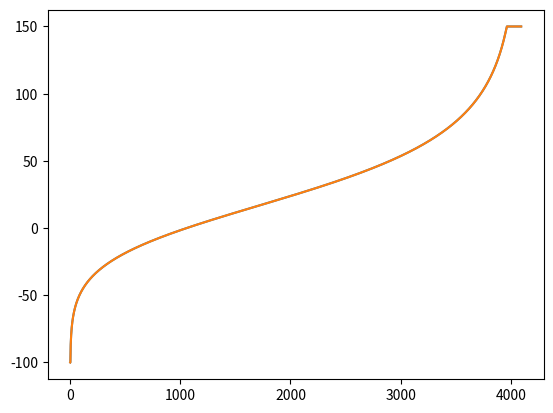

The script that saved this image:
import matplotlib.pyplot as plt
import numpy as np

# Valores base para calculo das leituras do ADC
ZERO_K_C = 273.0
NTC_BETA = 3435.0
R0 = 10000.0
T0 = (ZERO_K_C + 25.0)
R_A = 9985.0
R_B = 9990.0
RX = (R0 * np.exp(-NTC_BETA / T0))


# Função de leitura da temperatura do NTC A. #
def ntc_a_temp(raw_reading):
    t_k = NTC_BETA / np.log((((R_A * 4096.0) / (raw_reading + 0.0001)) - R_A) / RX)
    return t_k - ZERO_K_C


# Função de leitura da temperatura do NTC B. #
def ntc_b_temp(raw_reading):
    t_k = NTC_BETA / np.log((((R_B * 4096.0) / (raw_reading + 0.0001)) - R_B) / RX)
    return t_k - ZERO_K_C


def main():
    ntc_a_temperatures = []
    ntc_b_temperatures = []
    for r in range(2 ** 12):
        sim_temp_a = ntc_a_temp(r)
        sim_temp_b = ntc_b_temp(r)

        if sim_temp_a < -100:
            sim_temp_a = -100
        elif sim_temp_a > 150:
            sim_temp_a = 150

        if sim_temp_b < -100:
            sim_temp_b = -100
        elif sim_temp_b > 150:
            sim_temp_b = 150

        ntc_a_temperatures.append(sim_temp_a)
        ntc_b_temperatures.append(sim_temp_b)

    plt.plot(list(range(len(ntc_a_temperatures))), ntc_a_temperatures)
    plt.plot(list(range(len(ntc_b_temperatures))), ntc_b_temperatures)
    plt.show()

    with open("./luts.txt", "w") as lut_file:
        lut_file.write(
            f"NTC_A LUT [0->{len(ntc_a_temperatures)}]->[{ntc_a_temperatures[0]}->{ntc_a_temperatures[-1]}]:\n")
        lut_file.write("{\n\t")
        count = 0
        for value in ntc_a_temperatures:
            count += 1
            lut_file.write(f"{value:.3f}f, ")
            if count % 15 == 0:
                lut_file.write("\n\t")
        lut_file.write("\n}\n\n")

        lut_file.write(
            f"NTC_B LUT [0->{len(ntc_b_temperatures)}]->[{ntc_b_temperatures[0]}->{ntc_b_temperatures[-1]}]:\n")
        lut_file.write("{\n\t")
        count = 0
        for value in ntc_b_temperatures:
            count += 1
            lut_file.write(f"{value:.3f}f, ")
            if count % 15 == 0:
                lut_file.write("\n\t")
        lut_file.write("\n}\n")


if __name__ == "__main__":
    main()
